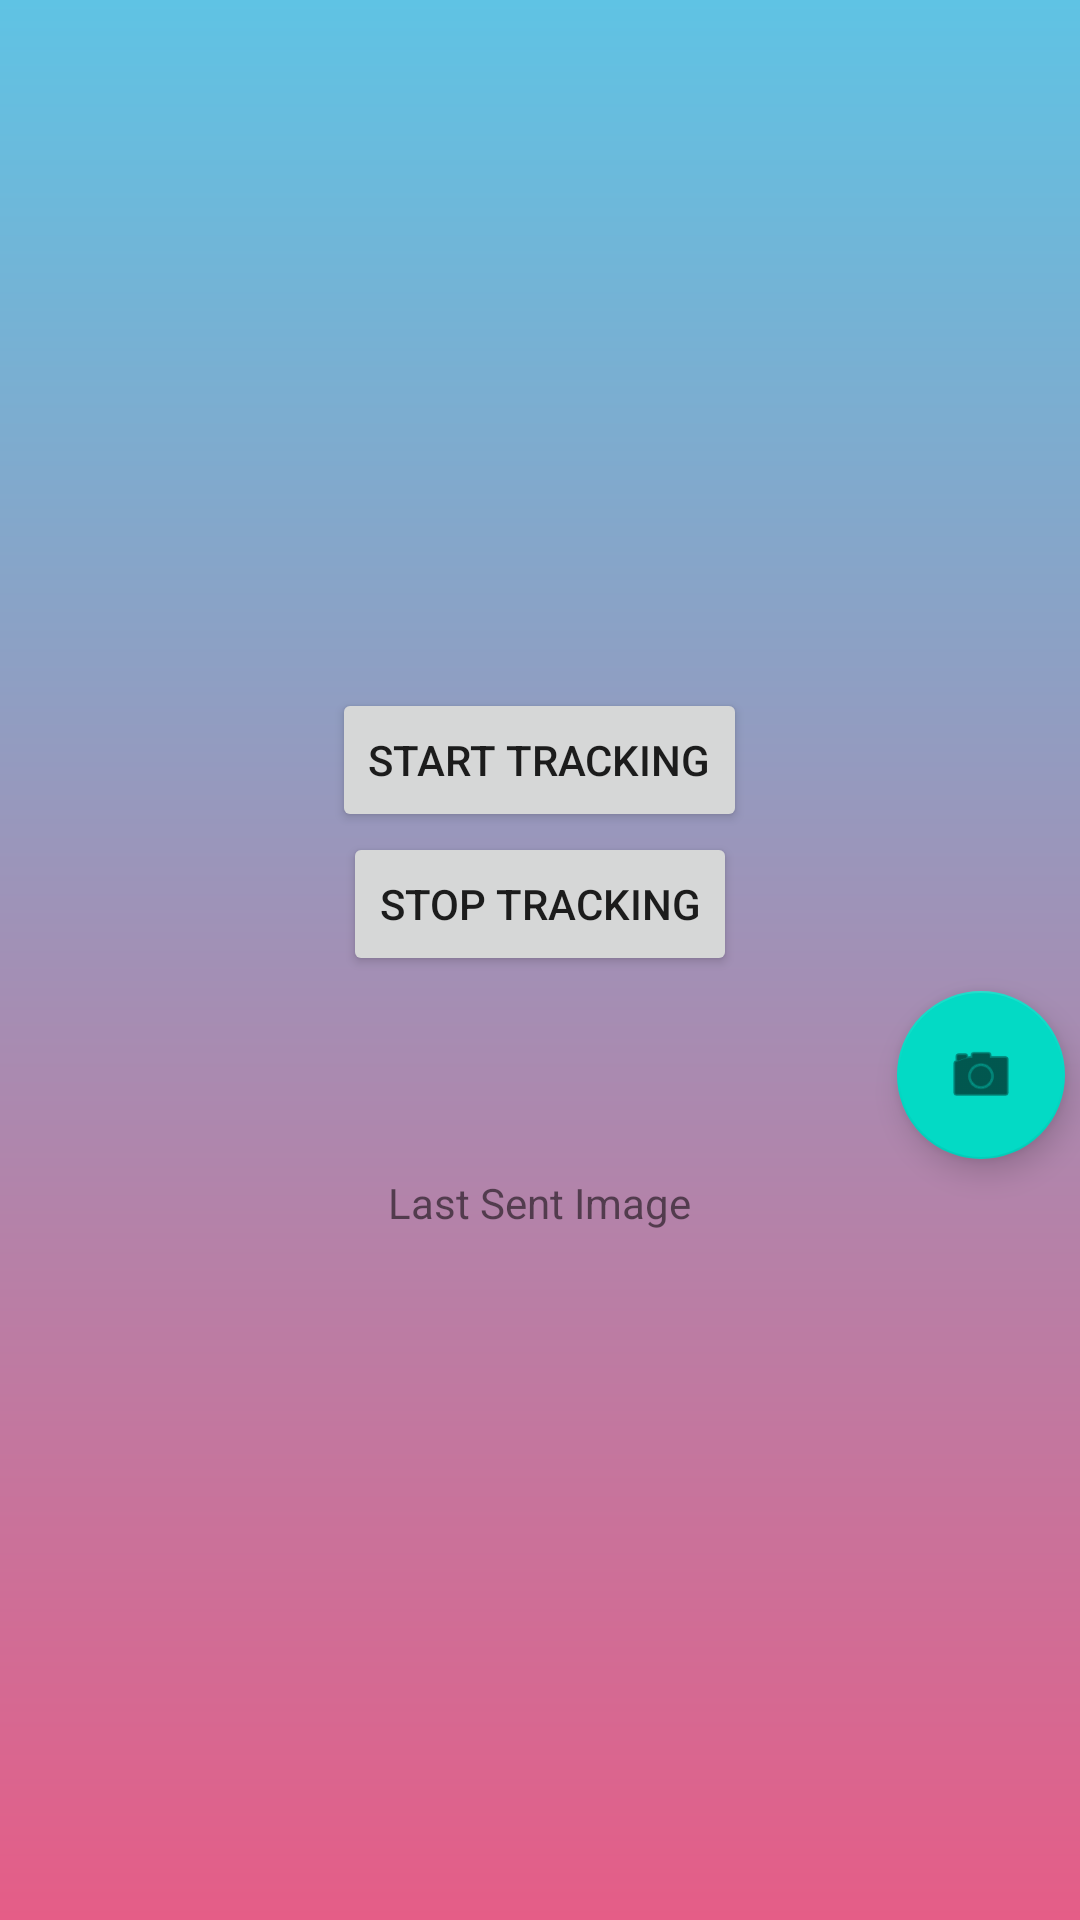

This screen was rendered from an Android layout file. Write that file and the resources it references.
<!-- AndroidManifest.xml: application theme Theme.Solidwaste -->
<!-- res/layout/activity_driver_start_tracking.xml -->
<?xml version="1.0" encoding="utf-8"?>
<androidx.constraintlayout.widget.ConstraintLayout xmlns:android="http://schemas.android.com/apk/res/android"
    xmlns:app="http://schemas.android.com/apk/res-auto"
    xmlns:tools="http://schemas.android.com/tools"
    android:layout_width="match_parent"
    android:layout_height="match_parent"
    tools:context=".DriverStartTracking">

<LinearLayout
    android:layout_width="match_parent"
    android:layout_height="match_parent"
    android:gravity="center_vertical"
    android:orientation="vertical"
    android:background="@drawable/background">
    <Button
        android:drawableLeft="@drawable/ic_baseline_play_circle_outline_24"
        android:layout_gravity="center"
        android:id="@+id/starttrack"
        android:layout_width="wrap_content"
        android:layout_height="wrap_content"
        android:text="Start Tracking"/>
    <Button
        android:drawableLeft="@drawable/ic_baseline_stop_circle_24"
        android:layout_gravity="center"
        android:id="@+id/stoptrack"
        android:layout_width="wrap_content"
        android:layout_height="wrap_content"
        android:text="Stop Tracking"/>
    <com.google.android.material.floatingactionbutton.FloatingActionButton
        android:id="@+id/fab"
        android:layout_width="wrap_content"
        android:layout_height="wrap_content"
        android:src="@android:drawable/ic_menu_camera"
        android:layout_gravity="bottom|end"
        app:elevation="6dp"
        android:padding="5dp"
        android:layout_margin="5dp"
        app:pressedTranslationZ="12dp"/>
    <ImageView
        android:layout_width="wrap_content"
        android:layout_gravity="center"
        android:layout_height="wrap_content"
        android:id="@+id/pictest"/>
    <TextView
        android:layout_gravity="center"
        android:layout_width="wrap_content"
        android:layout_height="wrap_content"
        android:gravity="center"
        android:text="Last Sent Image"/>

</LinearLayout>
</androidx.constraintlayout.widget.ConstraintLayout>
<!-- resources referenced by this layout -->
<resources>
  <!-- drawable background (drawable) -->
  <shape
      xmlns:android="http://schemas.android.com/apk/res/android"
      android:shape="rectangle">
      <gradient
          android:startColor="#e55d87"
  
          android:endColor="#5fc3e4"
          android:angle="90" />
  </shape>
  <style name="Theme.Solidwaste" parent="Theme.MaterialComponents.DayNight.DarkActionBar">
          
          <item name="colorPrimary">@color/purple_500</item>
          <item name="colorPrimaryVariant">@color/purple_700</item>
          <item name="colorOnPrimary">@color/white</item>
          
          <item name="colorSecondary">@color/teal_200</item>
          <item name="colorSecondaryVariant">@color/teal_700</item>
          <item name="colorOnSecondary">@color/black</item>
          
          <item name="android:statusBarColor" tools:targetApi="l">?attr/colorPrimaryVariant</item>
          
      </style>
  <color name="purple_500">#FF6200EE</color>
  <color name="purple_700">#FF3700B3</color>
  <color name="white">#FFFFFFFF</color>
  <color name="teal_200">#FF03DAC5</color>
  <color name="teal_700">#FF018786</color>
  <color name="black">#FF000000</color>
</resources>
